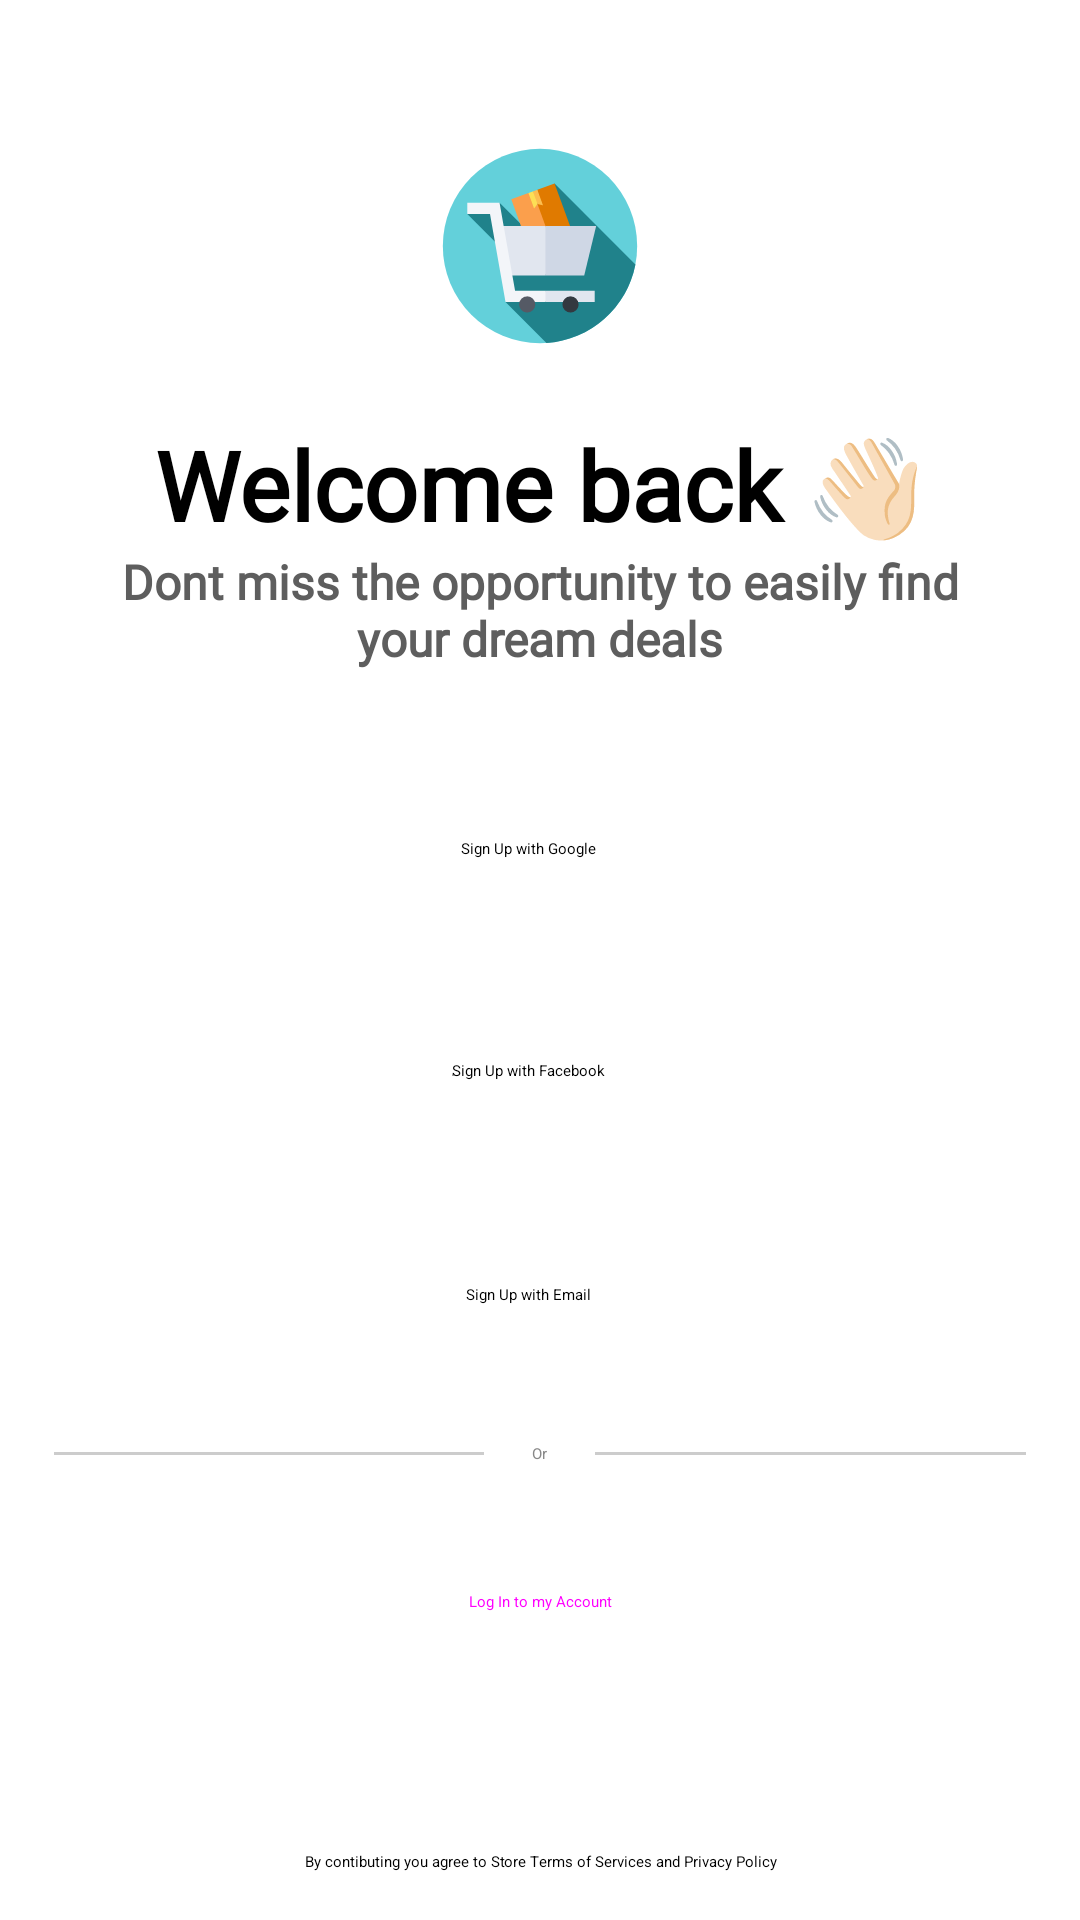

Android layout source for this screen:
<!-- AndroidManifest.xml: application theme Theme.App.Starting -->
<!-- res/layout/fragment_welcome.xml -->
<?xml version="1.0" encoding="utf-8"?>
<layout xmlns:android="http://schemas.android.com/apk/res/android"
    xmlns:app="http://schemas.android.com/apk/res-auto"
    xmlns:tools="http://schemas.android.com/tools">

    <data>

    </data>

    <androidx.constraintlayout.widget.ConstraintLayout
        android:layout_width="match_parent"
        android:layout_height="match_parent"
        tools:context=".fragments.main.welcome.WelcomeFragment">

        <ImageView
            android:id="@+id/icon_welcome"
            android:layout_width="wrap_content"
            android:layout_height="100dp"
            android:contentDescription="@string/app_name"
            android:src="@drawable/ic_launcher_foreground"
            app:layout_constraintBottom_toTopOf="@id/welcome_tv"
            app:layout_constraintEnd_toStartOf="@id/guideline3"
            app:layout_constraintStart_toEndOf="@id/guideline2"
            app:layout_constraintTop_toBottomOf="@id/guideline1"
            />

        <TextView
            android:id="@+id/welcome_tv"
            android:layout_width="wrap_content"
            android:layout_height="wrap_content"
            android:layout_marginTop="8dp"
            android:layout_marginBottom="16dp"
            android:fontFamily="@font/rubik_variablefont_wght"
            android:text="@string/login_page_welcome"
            android:textAlignment="center"
            android:textSize="32sp"
            android:textStyle="bold"
            app:layout_constraintBottom_toTopOf="@id/subtitle_tv"
            app:layout_constraintEnd_toStartOf="@id/guideline3"
            app:layout_constraintStart_toEndOf="@id/guideline2"
            app:layout_constraintTop_toBottomOf="@id/icon_welcome" />

        <TextView
            android:id="@+id/subtitle_tv"
            android:layout_width="0dp"
            android:layout_height="67dp"
            android:layout_marginHorizontal="16dp"
            android:fontFamily="@font/rubik_variablefont_wght"
            android:text="@string/signup_page_subtitle"
            android:textAlignment="center"
            android:textColor="#5e5e5e"
            android:textSize="16sp"
            android:textStyle="bold"
            app:layout_constraintEnd_toStartOf="@id/guideline3"
            app:layout_constraintStart_toEndOf="@id/guideline2"
            app:layout_constraintTop_toBottomOf="@id/welcome_tv" />

        <Button
            android:id="@+id/btn1"
            style="@style/SignUpButtonStyle"
            android:layout_height="66dp"
            android:text="@string/google_sign_up"
            app:icon="@drawable/google_ic"
            app:iconTint="@null"
            app:layout_constraintEnd_toStartOf="@id/guideline3"
            app:layout_constraintStart_toEndOf="@id/guideline2"
            app:layout_constraintTop_toBottomOf="@id/subtitle_tv" />

        <Button
            android:id="@+id/btn2"
            style="@style/SignUpButtonStyle"
            android:layout_height="66dp"
            android:layout_marginTop="8dp"
            android:text="@string/facebook_sign_up"
            app:icon="@drawable/facebook_ic"
            app:iconTint="@null"
            app:layout_constraintEnd_toStartOf="@id/guideline3"
            app:layout_constraintStart_toEndOf="@id/guideline2"
            app:layout_constraintTop_toBottomOf="@id/btn1" />

        <Button
            android:id="@+id/btn3"
            style="@style/SignUpButtonStyle"
            android:layout_height="67dp"
            android:layout_marginTop="8dp"
            android:text="@string/email_sign_up"
            app:icon="@drawable/mail_ic"
            app:layout_constraintEnd_toStartOf="@id/guideline3"
            app:layout_constraintStart_toEndOf="@id/guideline2"
            app:layout_constraintTop_toBottomOf="@id/btn2" />

        <LinearLayout
            android:id="@+id/linearlayout"
            android:layout_width="0dp"
            android:layout_height="wrap_content"
            app:layout_constraintEnd_toStartOf="@id/guideline3"
            app:layout_constraintStart_toEndOf="@id/guideline2"
            app:layout_constraintTop_toBottomOf="@id/btn3">

            <include layout="@layout/divider_with_text" />

        </LinearLayout>

        <Button
            android:id="@+id/login_btn"
            style="@style/MainButton"
            android:text="@string/log_in_to_my_account"
            app:layout_constraintEnd_toStartOf="@id/guideline3"
            app:layout_constraintStart_toEndOf="@id/guideline2"
            app:layout_constraintTop_toBottomOf="@id/linearlayout" />

        <TextView
            android:layout_width="0dp"
            android:layout_height="wrap_content"
            android:layout_margin="16dp"
            android:text="@string/terms_of_services"
            android:textAlignment="center"
            app:layout_constraintBottom_toBottomOf="parent"
            app:layout_constraintEnd_toStartOf="@id/guideline3"
            app:layout_constraintStart_toEndOf="@id/guideline2" />


        <androidx.constraintlayout.widget.Guideline
            android:id="@+id/guideline1"
            android:layout_width="wrap_content"
            android:layout_height="wrap_content"
            android:orientation="horizontal"
            app:layout_constraintGuide_percent="0.05" />

        <androidx.constraintlayout.widget.Guideline
            android:id="@+id/guideline2"
            android:layout_width="wrap_content"
            android:layout_height="wrap_content"
            android:orientation="vertical"
            app:layout_constraintGuide_percent="0.05" />

        <androidx.constraintlayout.widget.Guideline
            android:id="@+id/guideline3"
            android:layout_width="wrap_content"
            android:layout_height="wrap_content"
            android:orientation="vertical"
            app:layout_constraintGuide_percent="0.95" />

    </androidx.constraintlayout.widget.ConstraintLayout>
</layout>
<!-- res/layout/divider_with_text.xml (included above) -->
<?xml version="1.0" encoding="utf-8"?>
<LinearLayout xmlns:android="http://schemas.android.com/apk/res/android"
    android:layout_width="match_parent"
    android:layout_height="match_parent"
    android:orientation="horizontal"
    android:gravity="center"
    android:layout_marginTop="16dp"
    android:layout_marginBottom="16dp">

    <View
        android:layout_width="0dp"
        android:layout_height="1dp"
        android:layout_weight="1"
        android:background="#CCCCCC" />

    <TextView
        android:layout_width="wrap_content"
        android:layout_height="wrap_content"
        android:text="Or"
        android:paddingLeft="16dp"
        android:paddingRight="16dp"
        android:textColor="#888888" />

    <View
        android:layout_width="0dp"
        android:layout_height="1dp"
        android:layout_weight="1"
        android:background="#CCCCCC" />

</LinearLayout>
<!-- resources referenced by this layout -->
<resources>
  <string name="app_name">E-Commmerce Fixed</string>
  <string name="email_sign_up">Sign Up with Email</string>
  <string name="facebook_sign_up">ٍSign Up with Facebook</string>
  <string name="google_sign_up">Sign Up with Google</string>
  <string name="log_in_to_my_account">Log In to my Account</string>
  <string name="login_page_welcome">Welcome back 👋🏻</string>
  <string name="signup_page_subtitle">Dont miss the opportunity to easily find your dream deals</string>
  <string name="terms_of_services">By contibuting you agree to Store Terms of Services and Privacy Policy</string>
  <style name="MainButton" parent="Widget.Material3.Button.IconButton.Filled">
          <item name="android:layout_width">0dp</item>
          <item name="android:layout_height">60dp</item>
          <item name="backgroundTint">@color/buttons_color</item>
      </style>
  <style name="Theme.App.Starting" parent="Theme.SplashScreen">
          <item name="windowSplashScreenBackground">@color/md_theme_surface</item>
          <item name="windowSplashScreenAnimatedIcon">@drawable/ic_launcher_foreground</item>
          <item name="postSplashScreenTheme">@style/Base.Theme.ECommmerceFixed</item>
      </style>
  <color name="buttons_color">#FFFF7043</color>
  <color name="black">#000000</color>
  <color name="md_theme_surface">#F9F9FF</color>
  <color name="md_theme_primary">#FFFF7043</color>
  <color name="md_theme_onPrimary">#FFFFFF</color>
  <color name="md_theme_primaryContainer">#D8E2FF</color>
  <color name="md_theme_onPrimaryContainer">#001A41</color>
  <color name="md_theme_secondary">#565E71</color>
  <color name="md_theme_onSecondary">#FFFFFF</color>
  <color name="md_theme_secondaryContainer">#DBE2F9</color>
  <color name="md_theme_onSecondaryContainer">#141B2C</color>
  <color name="md_theme_tertiary">#715573</color>
  <color name="md_theme_onTertiary">#FFFFFF</color>
  <color name="md_theme_tertiaryContainer">#FBD7FC</color>
  <color name="md_theme_onTertiaryContainer">#29132D</color>
  <color name="md_theme_error">#BA1A1A</color>
  <color name="md_theme_onError">#FFFFFF</color>
  <color name="md_theme_errorContainer">#FFDAD6</color>
  <color name="md_theme_onErrorContainer">#410002</color>
  <color name="md_theme_background">#F9F9FF</color>
  <color name="md_theme_onBackground">#1A1B20</color>
  <color name="md_theme_onSurface">#1A1B20</color>
  <color name="md_theme_surfaceVariant">#E1E2EC</color>
  <color name="md_theme_onSurfaceVariant">#44474F</color>
  <color name="md_theme_outline">#74777F</color>
  <color name="md_theme_outlineVariant">#C4C6D0</color>
  <color name="md_theme_inverseSurface">#2F3036</color>
  <color name="md_theme_inverseOnSurface">#F0F0F7</color>
  <color name="md_theme_inversePrimary">#ADC6FF</color>
  <color name="md_theme_primaryFixed">#D8E2FF</color>
  <color name="md_theme_onPrimaryFixed">#001A41</color>
  <color name="md_theme_primaryFixedDim">#ADC6FF</color>
  <color name="md_theme_onPrimaryFixedVariant">#2B4678</color>
  <color name="md_theme_secondaryFixed">#DBE2F9</color>
  <color name="md_theme_onSecondaryFixed">#141B2C</color>
  <color name="md_theme_secondaryFixedDim">#BFC6DC</color>
  <color name="md_theme_onSecondaryFixedVariant">#3F4759</color>
  <color name="md_theme_tertiaryFixed">#FBD7FC</color>
  <color name="md_theme_onTertiaryFixed">#29132D</color>
  <color name="md_theme_tertiaryFixedDim">#DEBCDF</color>
  <color name="md_theme_onTertiaryFixedVariant">#583E5B</color>
  <color name="md_theme_surfaceDim">#D9D9E0</color>
  <color name="md_theme_surfaceBright">#F9F9FF</color>
  <color name="md_theme_surfaceContainerLowest">#FFFFFF</color>
  <color name="md_theme_surfaceContainerLow">#F3F3FA</color>
  <color name="md_theme_surfaceContainer">#EDEDF4</color>
  <color name="md_theme_surfaceContainerHigh">#E8E7EE</color>
  <color name="md_theme_surfaceContainerHighest">#E2E2E9</color>
</resources>
